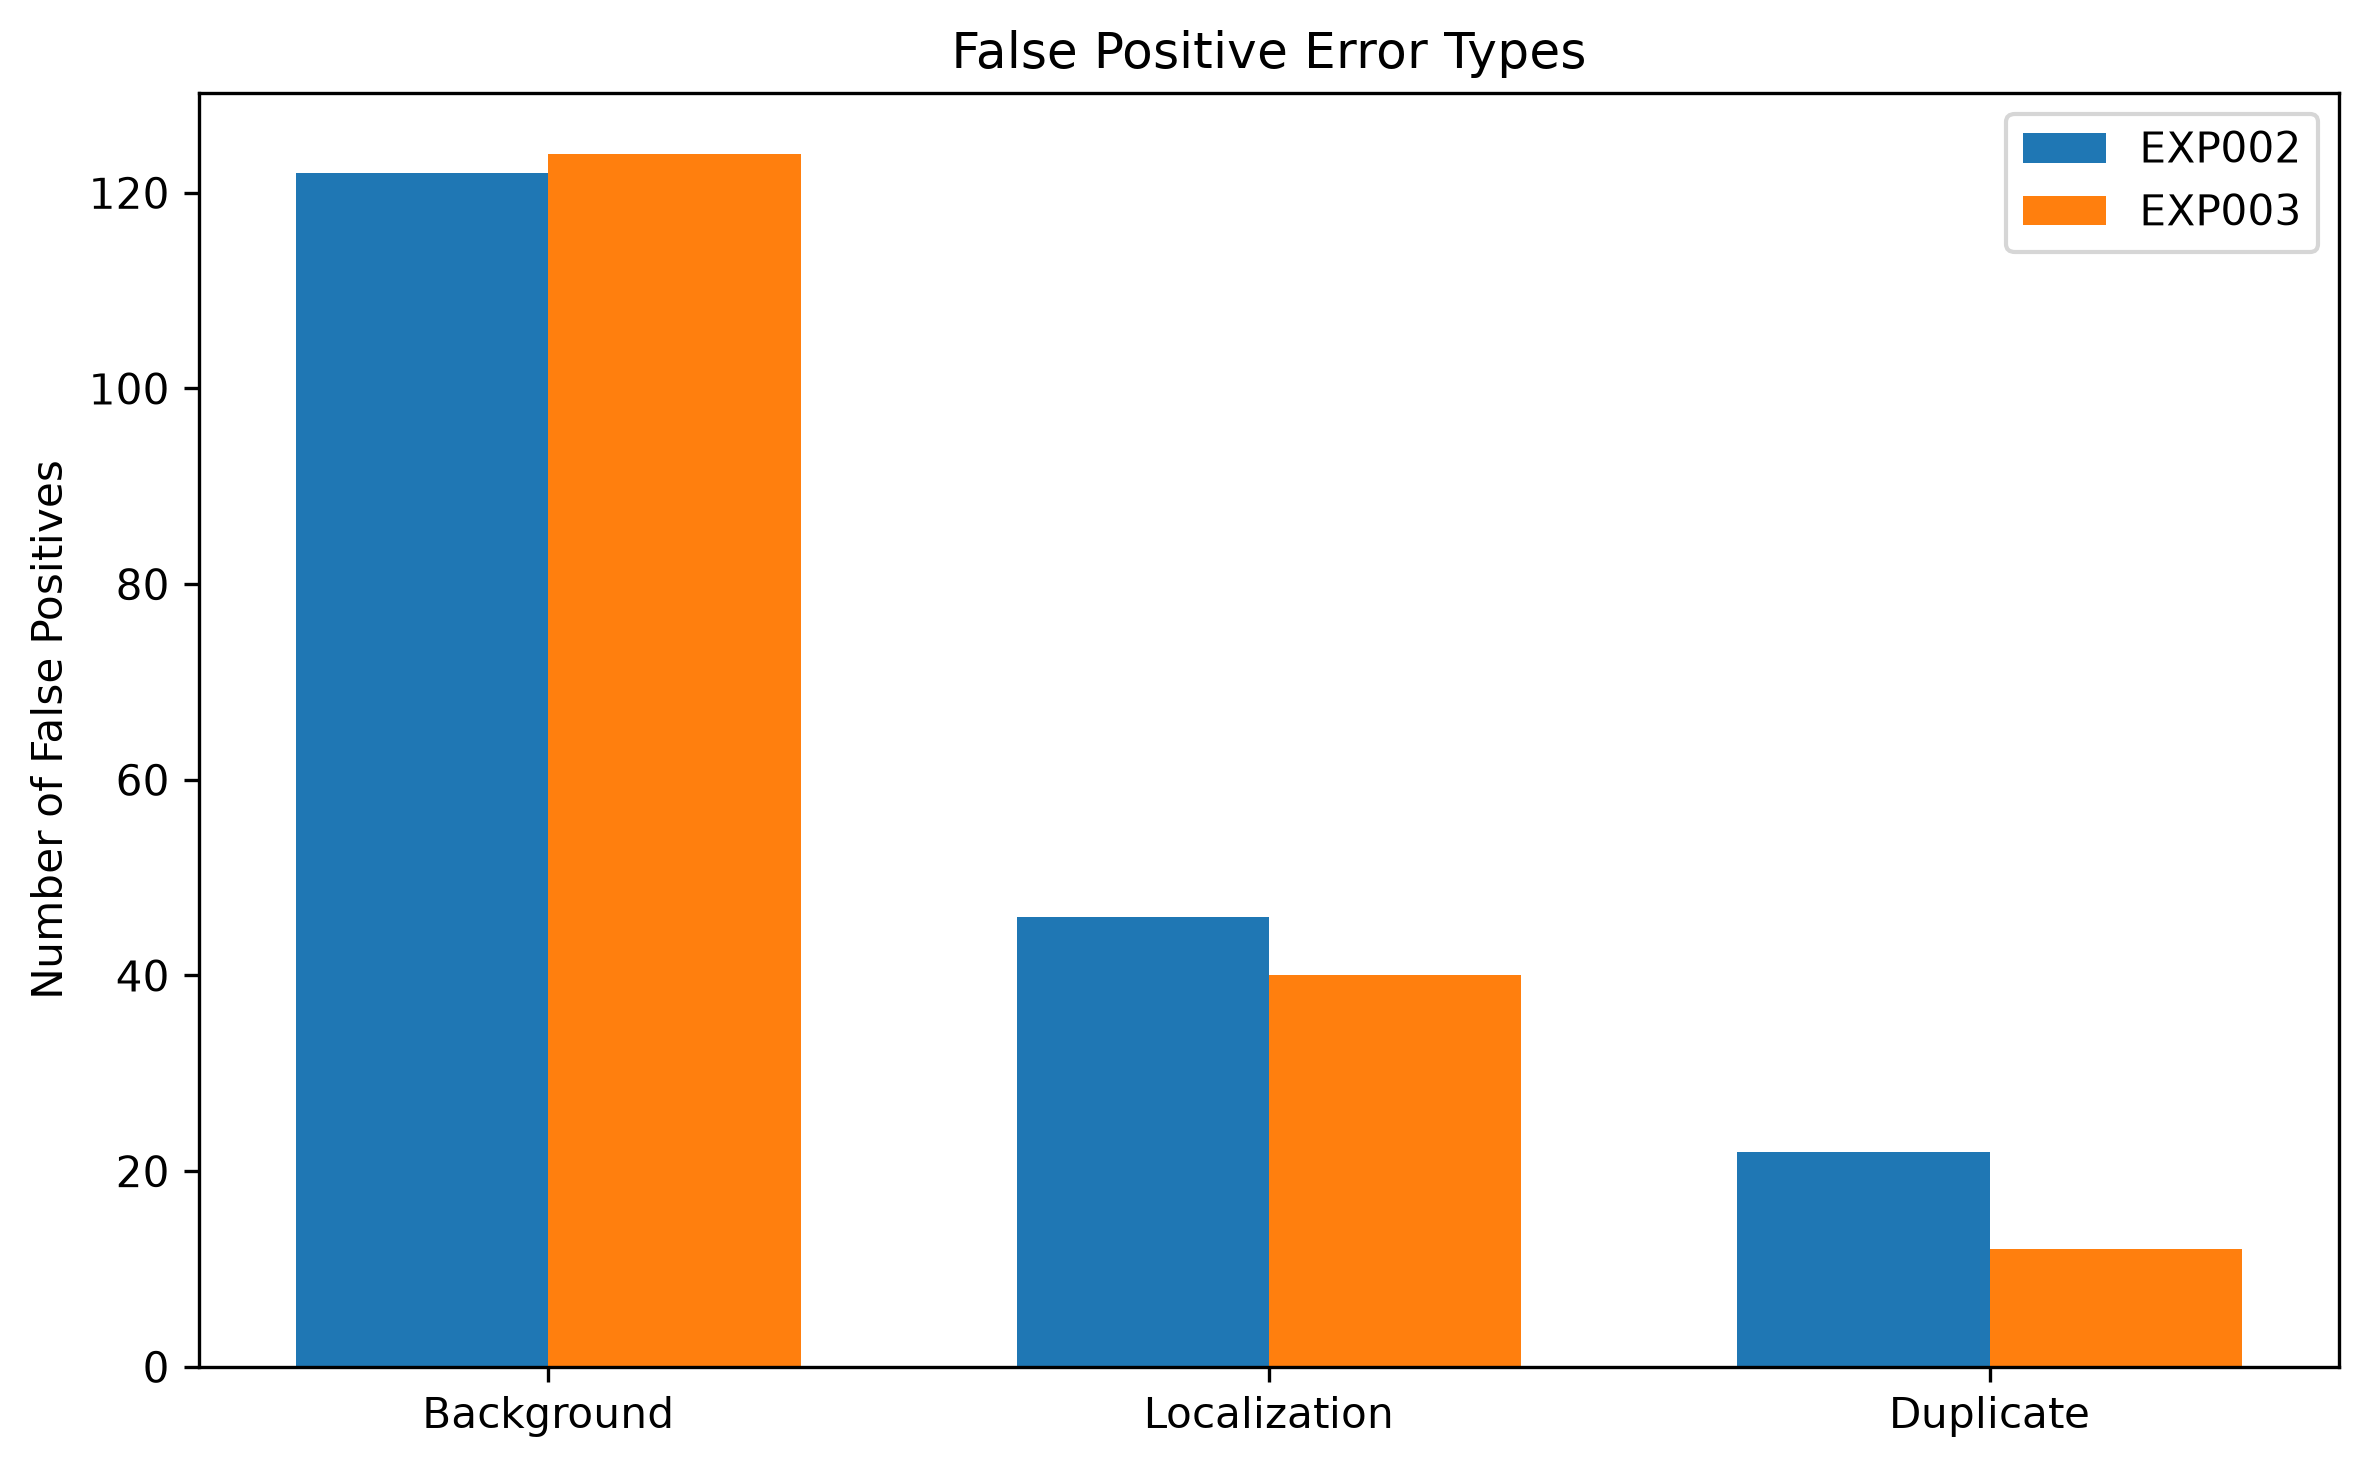

Source data for this figure (header and first rows):
FP_Type, EXP002, EXP003, Difference
Background, 122, 124, 2
Localization, 46, 40, -6
Duplicate, 22, 12, -10
